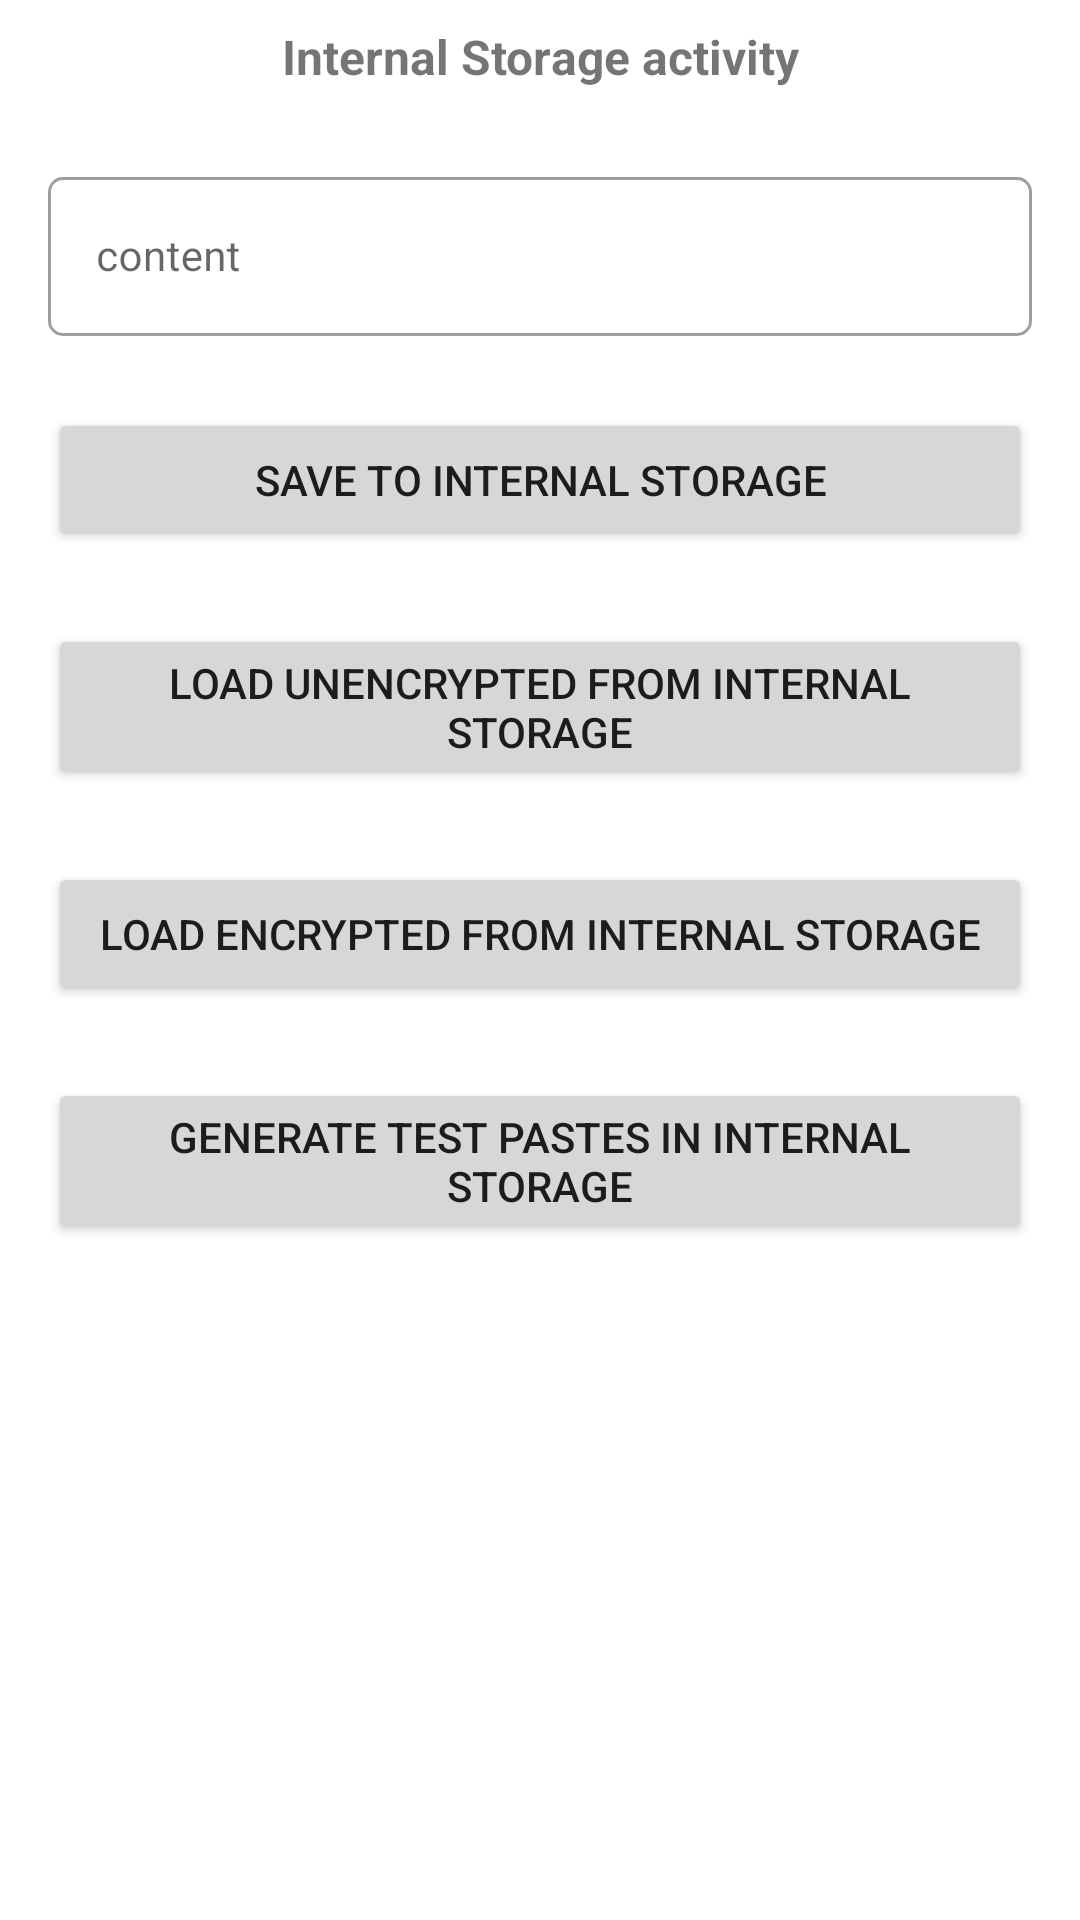

Android layout source for this screen:
<!-- AndroidManifest.xml: application theme Theme.HttpsWithOkhttps -->
<!-- res/layout/activity_internal_storage.xml -->
<?xml version="1.0" encoding="utf-8"?>
<LinearLayout xmlns:android="http://schemas.android.com/apk/res/android"
    xmlns:app="http://schemas.android.com/apk/res-auto"
    xmlns:tools="http://schemas.android.com/tools"
    android:layout_width="match_parent"
    android:layout_height="match_parent"
    android:orientation="vertical"
    tools:context=".InternalStorageActivity">

    <TextView
        android:layout_width="match_parent"
        android:layout_height="wrap_content"
        android:layout_marginStart="16dp"
        android:layout_marginTop="8dp"
        android:layout_marginEnd="16dp"
        android:text="Internal Storage activity"
        android:textAlignment="center"
        android:textSize="16sp"
        android:textStyle="bold" />

    <com.google.android.material.textfield.TextInputLayout
        android:id="@+id/etISAContenLayout"
        style="@style/Widget.MaterialComponents.TextInputLayout.OutlinedBox"
        android:layout_width="match_parent"
        android:layout_height="wrap_content"
        android:layout_marginStart="16dp"
        android:layout_marginTop="24dp"
        android:layout_marginEnd="16dp"
        android:hint="content"
        android:visibility="visible"
        app:endIconMode="clear_text"
        app:boxCornerRadiusBottomEnd="5dp"
        app:boxCornerRadiusBottomStart="5dp"
        app:boxCornerRadiusTopEnd="5dp"
        app:boxCornerRadiusTopStart="5dp"
        app:layout_constraintEnd_toEndOf="parent"
        app:layout_constraintStart_toStartOf="parent"
        app:layout_constraintTop_toTopOf="parent">

        <com.google.android.material.textfield.TextInputEditText
            android:id="@+id/etISAContent"
            android:layout_width="match_parent"
            android:layout_height="wrap_content"
            android:ellipsize="end"
            android:focusable="true"
            android:text=""
            android:textSize="14sp"
            android:visibility="visible"
            tools:ignore="KeyboardInaccessibleWidget" />
    </com.google.android.material.textfield.TextInputLayout>

    <Button
        android:id="@+id/btnISASave"
        android:layout_width="match_parent"
        android:layout_height="wrap_content"
        android:layout_marginStart="16dp"
        android:layout_marginTop="24dp"
        android:layout_marginEnd="16dp"
        android:text="save to internal storage" />

    <Button
        android:id="@+id/btnISALoadUnencrypted"
        android:layout_width="match_parent"
        android:layout_height="wrap_content"
        android:layout_marginStart="16dp"
        android:layout_marginTop="24dp"
        android:layout_marginEnd="16dp"
        android:text="load unencrypted from internal storage" />

    <Button
        android:id="@+id/btnISALoadEncrypted"
        android:layout_width="match_parent"
        android:layout_height="wrap_content"
        android:layout_marginStart="16dp"
        android:layout_marginTop="24dp"
        android:layout_marginEnd="16dp"
        android:text="load encrypted from internal storage" />

    <Button
        android:id="@+id/btnISAGenerateTestPastes"
        android:layout_width="match_parent"
        android:layout_height="wrap_content"
        android:layout_marginStart="16dp"
        android:layout_marginTop="24dp"
        android:layout_marginEnd="16dp"
        android:text="generate test pastes in internal storage" />

</LinearLayout>
<!-- resources referenced by this layout -->
<resources>
  <style name="Theme.HttpsWithOkhttps" parent="Theme.MaterialComponents.DayNight.DarkActionBar">
          
          <item name="colorPrimary">@color/colorPrimary</item>
          <item name="colorPrimaryVariant">@color/colorStatusBar</item>
          <item name="colorOnPrimary">@color/white</item>
          
          <item name="colorSecondary">@color/teal_200</item>
          <item name="colorSecondaryVariant">@color/teal_700</item>
          <item name="colorOnSecondary">@color/black</item>
          
          <item name="android:statusBarColor">?attr/colorPrimaryVariant</item>
          
      </style>
  <color name="colorPrimary">#2196F3</color>
  <color name="colorStatusBar">#1E88E5</color>
  <color name="white">#FFFFFFFF</color>
  <color name="teal_200">#FF03DAC5</color>
  <color name="teal_700">#FF018786</color>
  <color name="black">#FF000000</color>
</resources>
